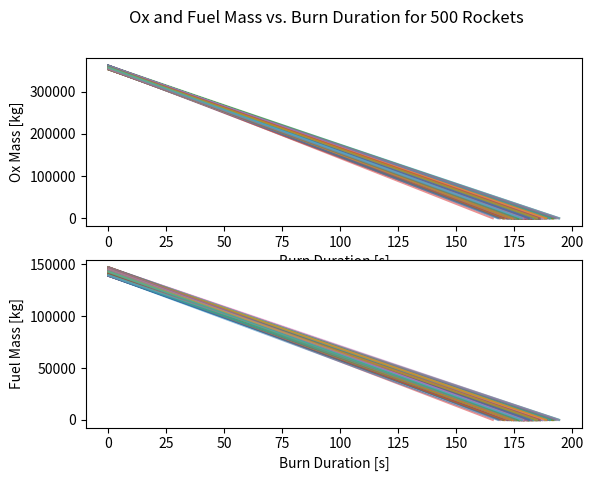
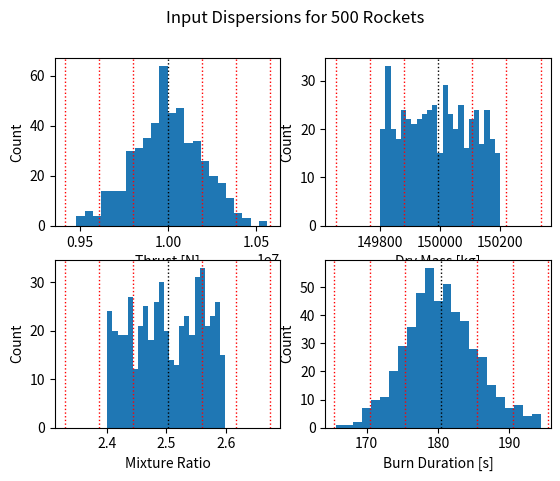
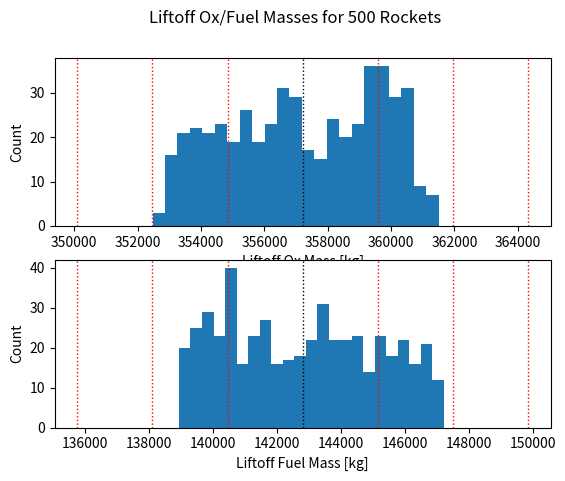
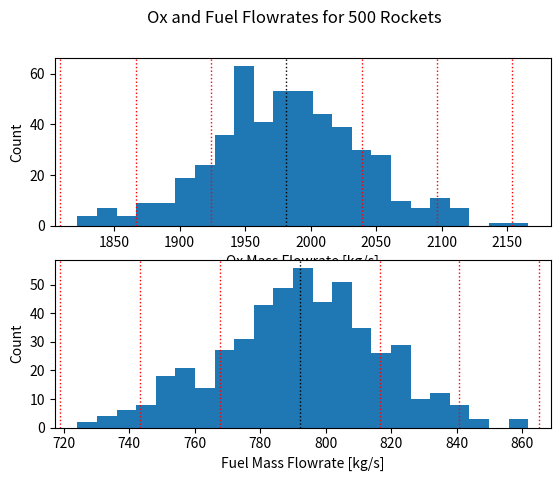
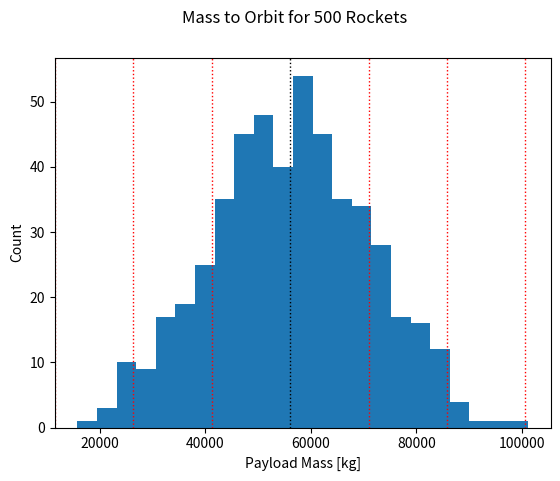

The matplotlib source for these figures, in order:
import numpy as np
import matplotlib.pyplot as plt
import scipy.stats as stats

class Rocket:

    # Create a rocket object with properties corresponding to the follwing input dispersions
    def __init__(self, thrust, thrust_tolerance, dry_mass, dry_mass_tolerance, wet_mass, wet_mass_tolerance, mixture_ratio, mixture_ratio_tolerance, burn_duration, burn_duration_tolerance, dt):
        # Normal distributions are within three STD DEV of the mean
        self.thrust = (stats.truncnorm.rvs(-3, 3, loc=thrust, scale=thrust_tolerance, size=1)) * 1000 # Normal, scaled from [kN] to [N]
        self.dry_mass = dry_mass + np.random.uniform(low=-dry_mass_tolerance, high=dry_mass_tolerance, size=1) # Uniform
        self.wet_mass = stats.truncnorm.rvs(-3, 3, loc=wet_mass, scale = wet_mass_tolerance, size=1) # Normal
        self.mixture_ratio = mixture_ratio + np.random.uniform(low=-mixture_ratio_tolerance, high=mixture_ratio_tolerance, size=1) # Uniform
        self.burn_duration = stats.truncnorm.rvs(-3, 3, loc=burn_duration, scale = burn_duration_tolerance, size=1) # Nomral
        self.initial_accel = 9.81 * self.mixture_ratio ** 0.4
        self.time = np.array(np.arange(0, self.burn_duration+dt, dt)) # Time vector to track ox and fuel depletion

    # Determine state of the rocket at liftoff
    def get_initial_state(self, thrust, wet_mass, mixture_ratio, initial_accel):
        initial_fuel = wet_mass / (mixture_ratio+1)
        initial_ox = initial_fuel * mixture_ratio
        initial_mass = thrust / initial_accel

        return np.array([initial_ox, initial_fuel, initial_mass])
    
    # Determine state of the rocket at end of burn
    def get_final_state(self, thrust, dry_mass, payload_mass):
        final_wet_mass = 0
        final_mass = final_wet_mass + payload_mass + dry_mass

        return final_mass
    
    # Calculate ox and fuel flow rates 
    def get_flow_rates(self, initial_ox, final_ox, initial_fuel, final_fuel, burn_duration):
        flowrate_ox = (initial_ox-final_ox) / burn_duration
        flowrate_fuel = (initial_fuel-final_fuel) / burn_duration

        return np.array([flowrate_ox, flowrate_fuel])
    
    # Calculate ox and fuel depletion WRT time
    def get_ox_mass(self, initial_ox, ox_flowrate, time):
        ox_mass = initial_ox - ox_flowrate * time

        return ox_mass
    
    def get_fuel_mass(self, initial_fuel, fuel_flowrate, time):
        fuel_mass = initial_fuel - fuel_flowrate * time

        return fuel_mass
    
    # Determine mass-to-orbit achievable by the rocket
    def get_payload_mass(self, initial_mass, dry_mass, wet_mass): 
        payload_mass = initial_mass - dry_mass - wet_mass

        return payload_mass

def main():
    N = 500 # Number of test cases
    num_bins = int(np.ceil(np.sqrt(N)))

    thrust = 10000 # [kN]
    thrust_tolerance = 200 # [kN]

    dry_mass = 150000 # [kg]
    dry_mass_tolerance = 200 # [kg]

    wet_mass = 500000 # [kg]
    wet_mass_tolerance = 500 # [kg]

    mixture_ratio = 2.5 # dimensionless
    mixture_ratio_tolerance = 0.1 # dimensionless

    burn_duration = 180 # [s]
    burn_duration_tolerance = 5 # [s]
    
    dt = 0.1 # [s]

    thrust_list = dry_mass_list = wet_mass_list = mixture_ratio_list = burn_duration_list = liftoff_ox_list = liftoff_fuel_list = final_ox_list = final_fuel_list = flowrate_ox_list = flowrate_fuel_list = payload_mass_list = np.array([])

    fig1, (ax1, ax2) = plt.subplots(2, 1) # Yarnball Plots
    ax1.set_xlabel('Burn Duration [s]')
    ax1.set_ylabel('Ox Mass [kg]')
    ax2.set_xlabel('Burn Duration [s]')
    ax2.set_ylabel('Fuel Mass [kg]')

    fig1.suptitle(f'Ox and Fuel Mass vs. Burn Duration for {N} Rockets')
   
    # Conduct 'N' Monte Carlo simulations
    for i in range(N):
        vehicle = Rocket(thrust=thrust, thrust_tolerance=thrust_tolerance, dry_mass=dry_mass, dry_mass_tolerance=dry_mass_tolerance, wet_mass=wet_mass, wet_mass_tolerance=wet_mass_tolerance, mixture_ratio=mixture_ratio, mixture_ratio_tolerance=mixture_ratio_tolerance, burn_duration=burn_duration, burn_duration_tolerance=burn_duration_tolerance, dt=dt)

        initial_state = vehicle.get_initial_state(thrust=vehicle.thrust, wet_mass=vehicle.wet_mass, mixture_ratio=vehicle.mixture_ratio, initial_accel=vehicle.initial_accel)
        initial_ox = initial_state[0]
        initial_fuel = initial_state[1]
        initial_mass = initial_state[-1]
        
        payload_mass = vehicle.get_payload_mass(initial_mass=initial_mass, dry_mass=vehicle.dry_mass, wet_mass=vehicle.wet_mass)

        final_state = vehicle.get_final_state(thrust=vehicle.thrust, dry_mass=vehicle.dry_mass, payload_mass=payload_mass)
        final_ox = 0
        final_fuel = 0
        final_mass = final_state[0]

        flow_rates = vehicle.get_flow_rates(initial_ox=initial_ox, final_ox=final_ox, initial_fuel=initial_fuel, final_fuel=final_fuel, burn_duration=vehicle.burn_duration)
        ox_flowrate = flow_rates[0]
        fuel_flowrate = flow_rates[-1]


        thrust_list = np.append(thrust_list, vehicle.thrust)
        dry_mass_list = np.append(dry_mass_list, vehicle.dry_mass)
        wet_mass_list = np.append(wet_mass_list, vehicle.wet_mass)
        mixture_ratio_list = np.append(mixture_ratio_list, vehicle.mixture_ratio)
        burn_duration_list = np.append(burn_duration_list, vehicle.burn_duration)

        liftoff_ox_list = np.append(liftoff_ox_list, initial_ox)
        liftoff_fuel_list = np.append(liftoff_fuel_list, initial_fuel)
        final_ox_list = np.append(final_ox_list, final_ox)
 
        flowrate_ox_list = np.append(flowrate_ox_list, ox_flowrate)
        flowrate_fuel_list = np.append(flowrate_fuel_list, fuel_flowrate)

        ox_mass = vehicle.get_ox_mass(initial_ox=initial_ox, ox_flowrate=ox_flowrate, time=vehicle.time)
        fuel_mass = vehicle.get_fuel_mass(initial_fuel=initial_fuel, fuel_flowrate=fuel_flowrate, time=vehicle.time)

        ax1.plot(vehicle.time, ox_mass, alpha=0.5)
        ax2.plot(vehicle.time, fuel_mass, alpha=0.5)

        payload_mass_list = np.append(payload_mass_list, payload_mass)
    
    # Data Visualization 
    fig2, ((ax11, ax22), (ax33, ax44)) = plt.subplots(2,2) # Input Parameter Histograms
    ax11.hist(thrust_list, bins=num_bins)
    ax11.set_xlabel('Thrust [N]')
    ax11.set_ylabel('Count')
    mu_thrust = np.mean(thrust_list)
    sigma_thrust = np.std(thrust_list, axis=0)
    ax11.axvline(mu_thrust, color='k', linestyle='dotted', linewidth=1) # Mean
    for i in range(3): # Three STD DEV on either side of the mean
        ax11.axvline(mu_thrust + (i+1)*sigma_thrust, color='r', linestyle='dotted', linewidth=1)
        ax11.axvline(mu_thrust - (i+1)*sigma_thrust, color='r', linestyle='dotted', linewidth=1)


    ax22.hist(dry_mass_list, bins=num_bins)
    ax22.set_xlabel('Dry Mass [kg]')
    ax22.set_ylabel('Count')
    mu_dry_mass = np.mean(dry_mass_list)
    sigma_dry_mass = np.std(dry_mass_list)
    ax22.axvline(mu_dry_mass, color='k', linestyle='dotted', linewidth=1)
    for i in range(3):
        ax22.axvline(mu_dry_mass + (i+1)*sigma_dry_mass, color='r', linestyle='dotted', linewidth=1)
        ax22.axvline(mu_dry_mass - (i+1)*sigma_dry_mass, color='r', linestyle='dotted', linewidth=1)

    ax33.hist(mixture_ratio_list, bins=num_bins)
    ax33.set_xlabel('Mixture Ratio')
    ax33.set_ylabel('Count')
    mu_mixture_ratio = np.mean(mixture_ratio_list)
    sigma_mixture_ratio = np.std(mixture_ratio_list)
    ax33.axvline(mu_mixture_ratio, color='k', linestyle='dotted', linewidth=1)
    for i in range(3):
        ax33.axvline(mu_mixture_ratio + (i+1)*sigma_mixture_ratio, color='r', linestyle='dotted', linewidth=1)
        ax33.axvline(mu_mixture_ratio - (i+1)*sigma_mixture_ratio, color='r', linestyle='dotted', linewidth=1)

    ax44.hist(burn_duration_list, bins=num_bins)
    ax44.set_xlabel('Burn Duration [s]')
    ax44.set_ylabel('Count')
    mu_burn_duration = np.mean(burn_duration_list)
    sigma_burn_duration = np.std(burn_duration_list)
    ax44.axvline(mu_burn_duration, color='k', linestyle='dotted', linewidth=1)
    for i in range(3):
        ax44.axvline(mu_burn_duration + (i+1)*sigma_burn_duration, color='r', linestyle='dotted', linewidth=1)
        ax44.axvline(mu_burn_duration - (i+1)*sigma_burn_duration, color='r', linestyle='dotted', linewidth=1)

    fig2.suptitle(f'Input Dispersions for {N} Rockets')

    fig3, (ax111, ax222) = plt.subplots(2, 1) # Initial and Final Ox/Fuel Mass Histograms
    ax111.hist(liftoff_ox_list, bins=num_bins)
    ax111.set_xlabel('Liftoff Ox Mass [kg]')
    ax111.set_ylabel('Count')
    mu_liftoff_ox = np.mean(liftoff_ox_list)
    sigma_liftoff_ox = np.std(liftoff_ox_list, axis=0)
    ax111.axvline(mu_liftoff_ox, color='k', linestyle='dotted', linewidth=1)
    for i in range(3):
        ax111.axvline(mu_liftoff_ox + (i+1)*sigma_liftoff_ox, color='r', linestyle='dotted', linewidth=1)
        ax111.axvline(mu_liftoff_ox - (i+1)*sigma_liftoff_ox, color='r', linestyle='dotted', linewidth=1)
 

    ax222.hist(liftoff_fuel_list, bins=num_bins)
    ax222.set_xlabel('Liftoff Fuel Mass [kg]')
    ax222.set_ylabel('Count')
    mu_liftoff_fuel = np.mean(liftoff_fuel_list)
    sigma_liftoff_fuel = np.std(liftoff_fuel_list, axis=0)
    ax222.axvline(mu_liftoff_fuel, color='k', linestyle='dotted', linewidth=1)
    for i in range(3):
        ax222.axvline(mu_liftoff_fuel + (i+1)*sigma_liftoff_fuel, color='r', linestyle='dotted', linewidth=1)
        ax222.axvline(mu_liftoff_fuel - (i+1)*sigma_liftoff_fuel, color='r', linestyle='dotted', linewidth=1)


    fig3.suptitle(f'Liftoff Ox/Fuel Masses for {N} Rockets')

    fig4, (ax1111, ax2222) = plt.subplots(2, 1)
    ax1111.hist(flowrate_ox_list, bins=num_bins)
    ax1111.set_xlabel('Ox Mass Flowrate [kg/s]')
    ax1111.set_ylabel('Count')
    mu_ox_flowrate = np.mean(flowrate_ox_list)
    sigma_ox_flowrate = np.std(flowrate_ox_list)
    ax1111.axvline(mu_ox_flowrate, color='k', linestyle='dotted', linewidth=1)
    for i in range(3):
        ax1111.axvline(mu_ox_flowrate + (i+1)*sigma_ox_flowrate, color='r', linestyle='dotted', linewidth=1)
        ax1111.axvline(mu_ox_flowrate - (i+1)*sigma_ox_flowrate, color='r', linestyle='dotted', linewidth=1)

    ax2222.hist(flowrate_fuel_list, bins=num_bins)
    ax2222.set_xlabel('Fuel Mass Flowrate [kg/s]')
    ax2222.set_ylabel('Count')
    mu_fuel_flowrate = np.mean(flowrate_fuel_list)
    sigma_fuel_flowrate = np.std(flowrate_fuel_list)
    ax2222.axvline(mu_fuel_flowrate, color='k', linestyle='dotted', linewidth=1)
    for i in range(3):
        ax2222.axvline(mu_fuel_flowrate + (i+1)*sigma_fuel_flowrate, color='r', linestyle='dotted', linewidth=1)
        ax2222.axvline(mu_fuel_flowrate - (i+1)*sigma_fuel_flowrate, color='r', linestyle='dotted', linewidth=1)
 

    fig4.suptitle(f'Ox and Fuel Flowrates for {N} Rockets')

    fig5, ax5 = plt.subplots(1) # Payload Mass Histogram
    ax5.hist(payload_mass_list, bins=num_bins)
    ax5.set_xlabel('Payload Mass [kg]')
    ax5.set_ylabel('Count')
    mu_payload_mass = np.mean(payload_mass_list)
    sigma_payload_mass = np.std(payload_mass_list)
    ax5.axvline(mu_payload_mass, color='k', linestyle='dotted', linewidth=1)
    for i in range(3):
        ax5.axvline(mu_payload_mass + (i+1)*sigma_payload_mass, color='r', linestyle='dotted', linewidth=1)
        ax5.axvline(mu_payload_mass - (i+1)*sigma_payload_mass, color='r', linestyle='dotted', linewidth=1)
    print(mu_payload_mass)
    print(sigma_payload_mass)

    fig5.suptitle(f'Mass to Orbit for {N} Rockets')
    plt.show()

    # # Verify that all mass-to-orbit values lie within 3 STD DEV of the mean
    # Z_score_list = (payload_mass_list - mu_payload_mass) / sigma_payload_mass
    # print(f'Max STD DEV: {Z_score_list.max()} \n Min STD DEV: {Z_score_list.min()}')

if __name__ == "__main__":
    main()